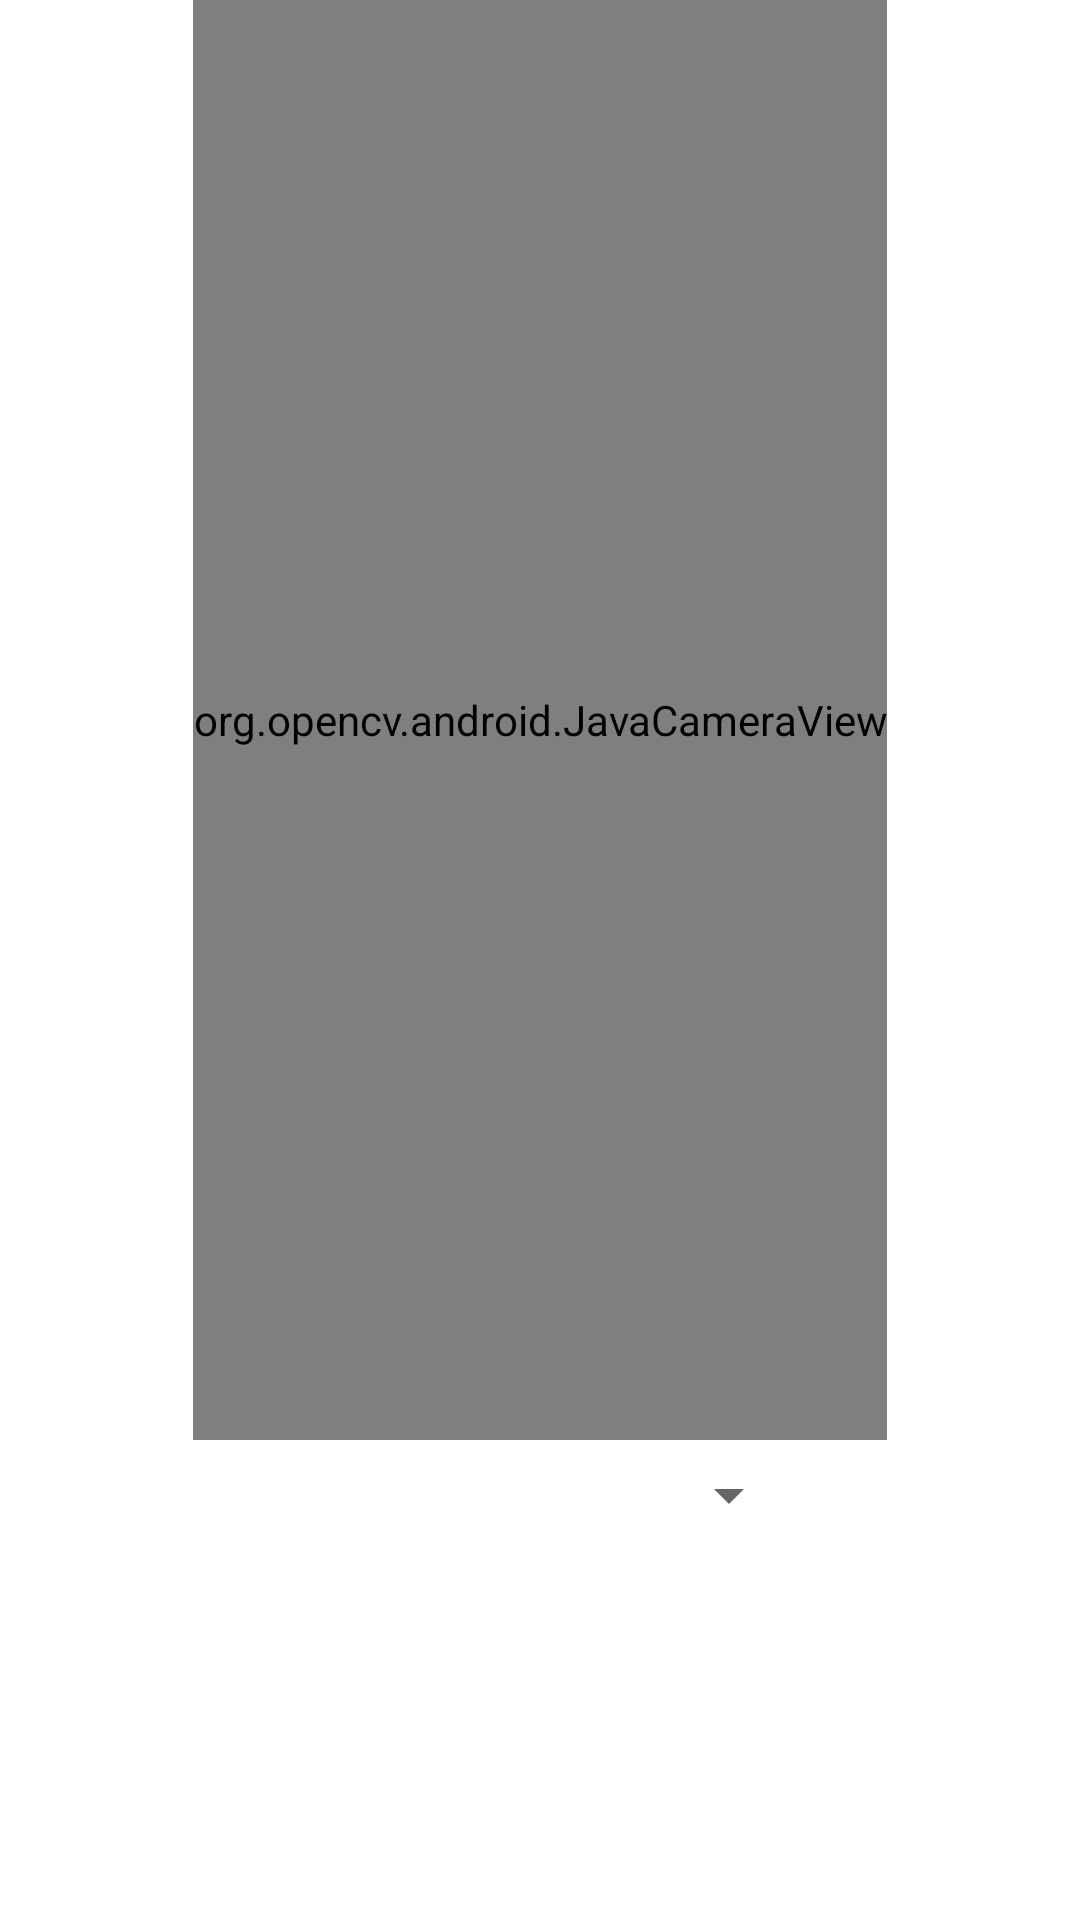

Layout XML and referenced resources for this Android screen:
<!-- AndroidManifest.xml: application theme Theme.New_project_Java -->
<!-- res/layout/activity_games_with_pic.xml -->
<?xml version="1.0" encoding="utf-8"?>
<FrameLayout
    xmlns:android= 'http://schemas.android.com/apk/res/android'
    xmlns:tools = 'http://schemas.android.com/tools'
    xmlns:opencv = 'http://schemas.android.com/apk/res-auto'
    android:layout_width = "match_parent"
    android:layout_height = "match_parent">

    <org.opencv.android.JavaCameraView
        android:id="@+id/opensur"
        android:layout_width="wrap_content"
        android:layout_height="480dp"
        android:layout_gravity="center|top"
        android:visibility="visible"
        opencv:camera_id="any"
        opencv:show_fps="true"/>

    <ImageView
        android:id="@+id/SPZsaimgV"
        android:layout_width="wrap_content"
        android:layout_height="480dp"
        android:layout_gravity="top|center"
        android:adjustViewBounds="true"
        android:background="@color/black"
        android:scaleType="fitXY"
        android:visibility="visible"></ImageView>

    <Spinner
        android:id="@+id/spinner"
        android:layout_width="174dp"
        android:layout_height="43dp"
        android:layout_gravity="bottom|center"
        android:layout_marginBottom="120dp"
        >

    </Spinner>

</FrameLayout>
<!-- resources referenced by this layout -->
<resources>
  <style name="Theme.New_project_Java" parent="Theme.MaterialComponents.DayNight.DarkActionBar">
          
          <item name="colorPrimary">@color/purple_500</item>
          <item name="colorPrimaryVariant">@color/purple_700</item>
          <item name="colorOnPrimary">@color/white</item>
          
          <item name="colorSecondary">@color/teal_200</item>
          <item name="colorSecondaryVariant">@color/teal_700</item>
          <item name="colorOnSecondary">@color/black</item>
          
          <item name="android:statusBarColor">?attr/colorPrimaryVariant</item>
          
      </style>
  <!-- not gathered from this repository: default colours our renderer supplied (Android Studio template values) -->
  <color name="purple_500">#FF6200EE</color>
  <color name="purple_700">#FF3700B3</color>
  <color name="teal_200">#FF03DAC5</color>
  <color name="teal_700">#FF018786</color>
  <color name="black">#FF000000</color>
  <color name="white">#FFFFFFFF</color>
</resources>
